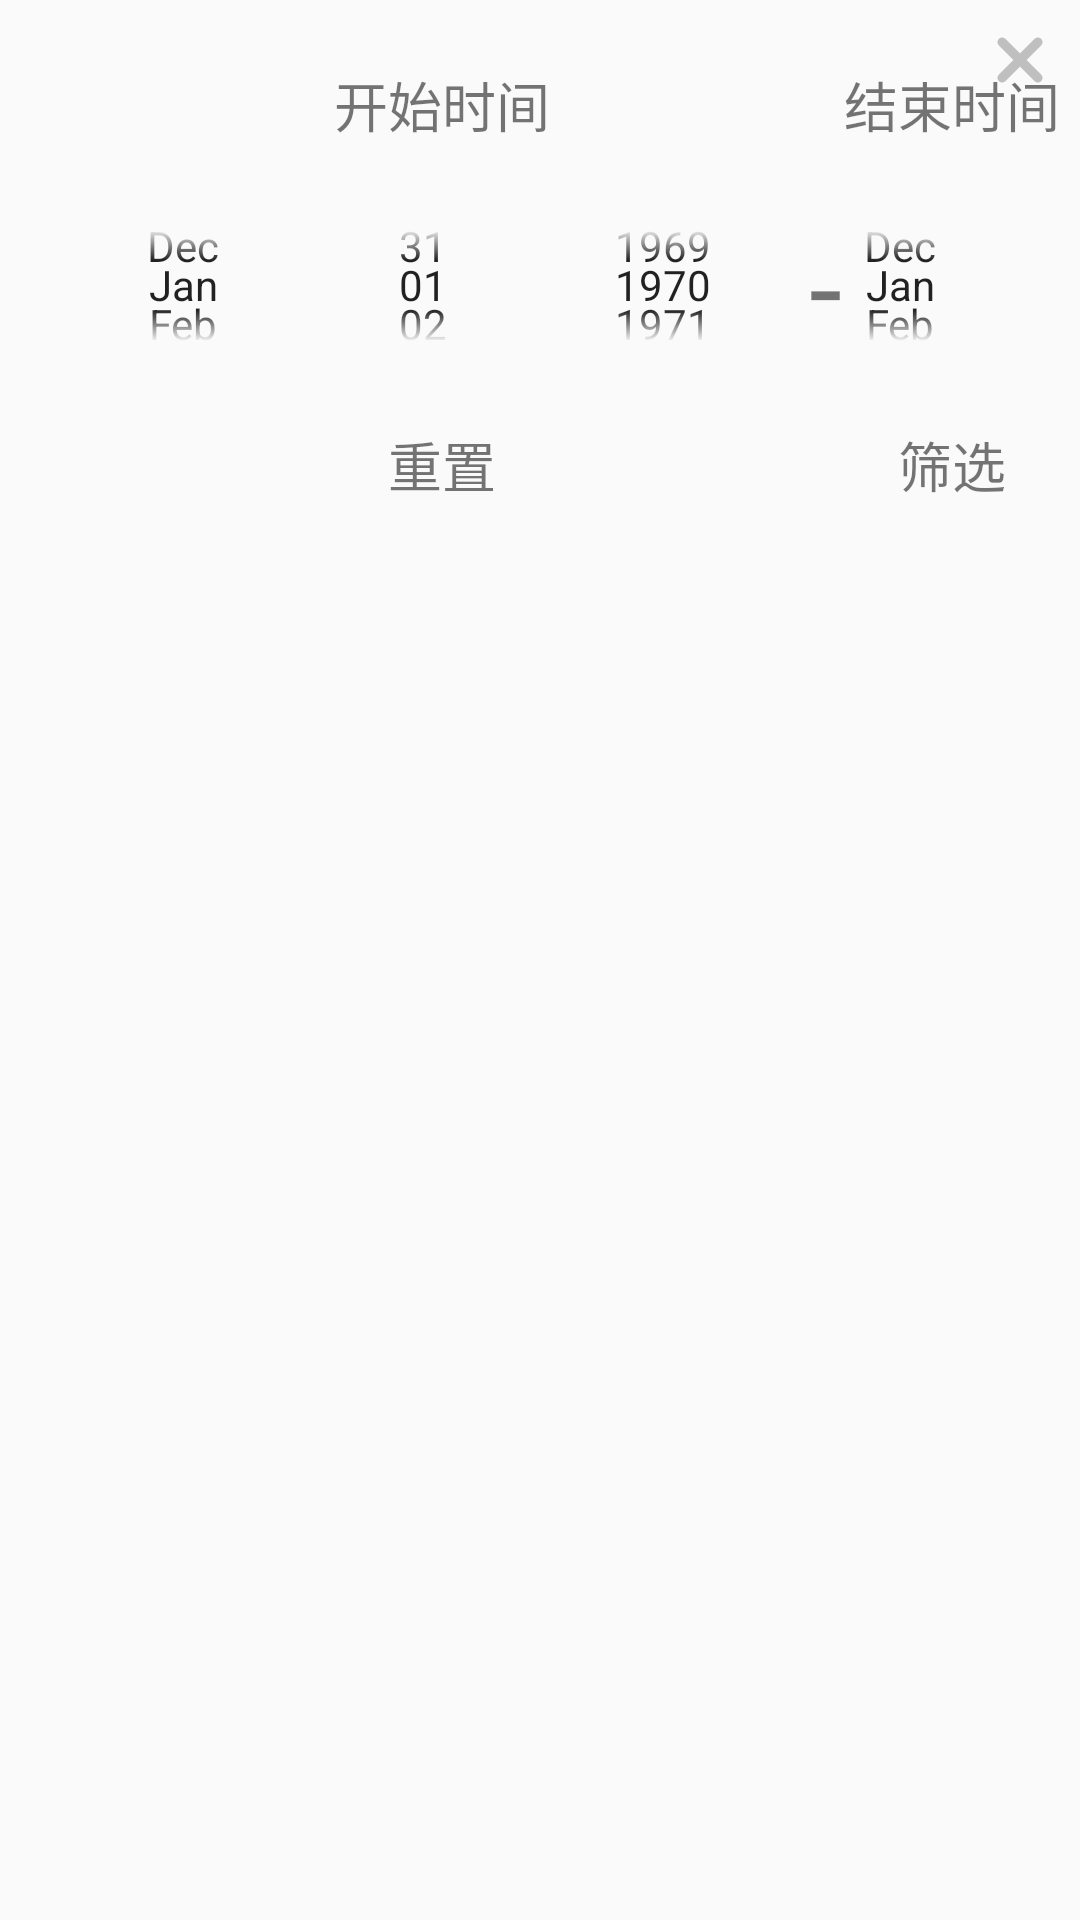

Android layout source for this screen:
<!-- AndroidManifest.xml: application theme AppTheme -->
<!-- res/layout/dialog.xml -->
<?xml version="1.0" encoding="utf-8"?>
<RelativeLayout xmlns:android="http://schemas.android.com/apk/res/android"
    android:layout_width="match_parent"
    android:layout_height="200dp"
    >
    <TextView
        android:id="@+id/tx_stime"
        android:layout_width="255dp"
        android:layout_height="50dp"
        android:text="开始时间"
        android:textSize="18sp"
        android:gravity="center"
        android:layout_marginTop="10dp"
        android:layout_marginLeft="20dp"
       />
    <TextView
        android:id="@+id/tx_etime"
        android:layout_width="255dp"
        android:layout_height="50dp"
        android:textSize="18sp"
        android:text="结束时间"
        android:layout_toRightOf="@+id/tx_stime"
        android:gravity="center"
        android:layout_marginTop="10dp"
        />
    <DatePicker
        android:id="@+id/early_date"
        android:layout_width="250dp"
        android:layout_height="70dp"
        android:datePickerMode="spinner"
        android:calendarViewShown="false"
        android:layout_below="@+id/tx_stime"
        android:layout_marginLeft="20dp"/>
    <TextView
        android:id="@+id/tx_zhi"
        android:text="-"
        android:textSize="40sp"
        android:layout_width="10dp"
        android:layout_height="70dp"
        android:gravity="center"
        android:layout_below="@id/tx_stime"
        android:layout_toRightOf="@+id/early_date"
        />
    <DatePicker
        android:id="@+id/later_date"
        android:layout_width="250dp"
        android:layout_height="70dp"
        android:datePickerMode="spinner"
        android:calendarViewShown="false"
        android:layout_below="@id/tx_etime"
        android:layout_toRightOf="@+id/tx_zhi"
        />
    <TextView
        android:id="@+id/tx_reset"
        android:layout_width="255dp"
        android:layout_height="50dp"
        android:text="重置"
        android:textSize="18sp"
        android:layout_below="@+id/early_date"
        android:gravity="center"
        android:layout_marginLeft="20dp"
        />
    <TextView
        android:id="@+id/tx_confirm"
        android:layout_width="255dp"
        android:layout_height="50dp"
        android:text="筛选"
        android:textSize="18sp"
        android:layout_below="@+id/later_date"
        android:layout_toRightOf="@+id/tx_reset"
        android:gravity="center"
        />

    <ImageView
        android:id="@+id/im_close"
        android:layout_width="40dp"
        android:layout_height="40dp"
        android:layout_alignParentTop="true"
        android:layout_alignParentRight="true"
        android:background="@drawable/dialog_close_selector"
        android:scaleType="fitXY" />
</RelativeLayout>
<!-- resources referenced by this layout -->
<resources>
  <!-- drawable dialog_close_selector (drawable) -->
  <?xml version="1.0" encoding="utf-8"?>
  <selector xmlns:android="http://schemas.android.com/apk/res/android">
      <item android:drawable="@drawable/close" android:state_pressed="false"/>
      <item android:drawable="@drawable/close_active" android:state_pressed="true"/>
  </selector>
  <style name="AppTheme" parent="Theme.AppCompat.Light.NoActionBar">
          
          <item name="colorPrimary">@color/white</item>
          
          <item name="android:statusBarColor">@color/white</item>
          
          <item name="android:windowLightStatusBar" tools:targetApi="m">true</item>
      </style>
  <!-- drawable close: png bitmap (drawable, 2622 bytes) -->
  <!-- drawable close_active: png bitmap (drawable, 2689 bytes) -->
  <color name="white">#FFFFFFFF</color>
</resources>
